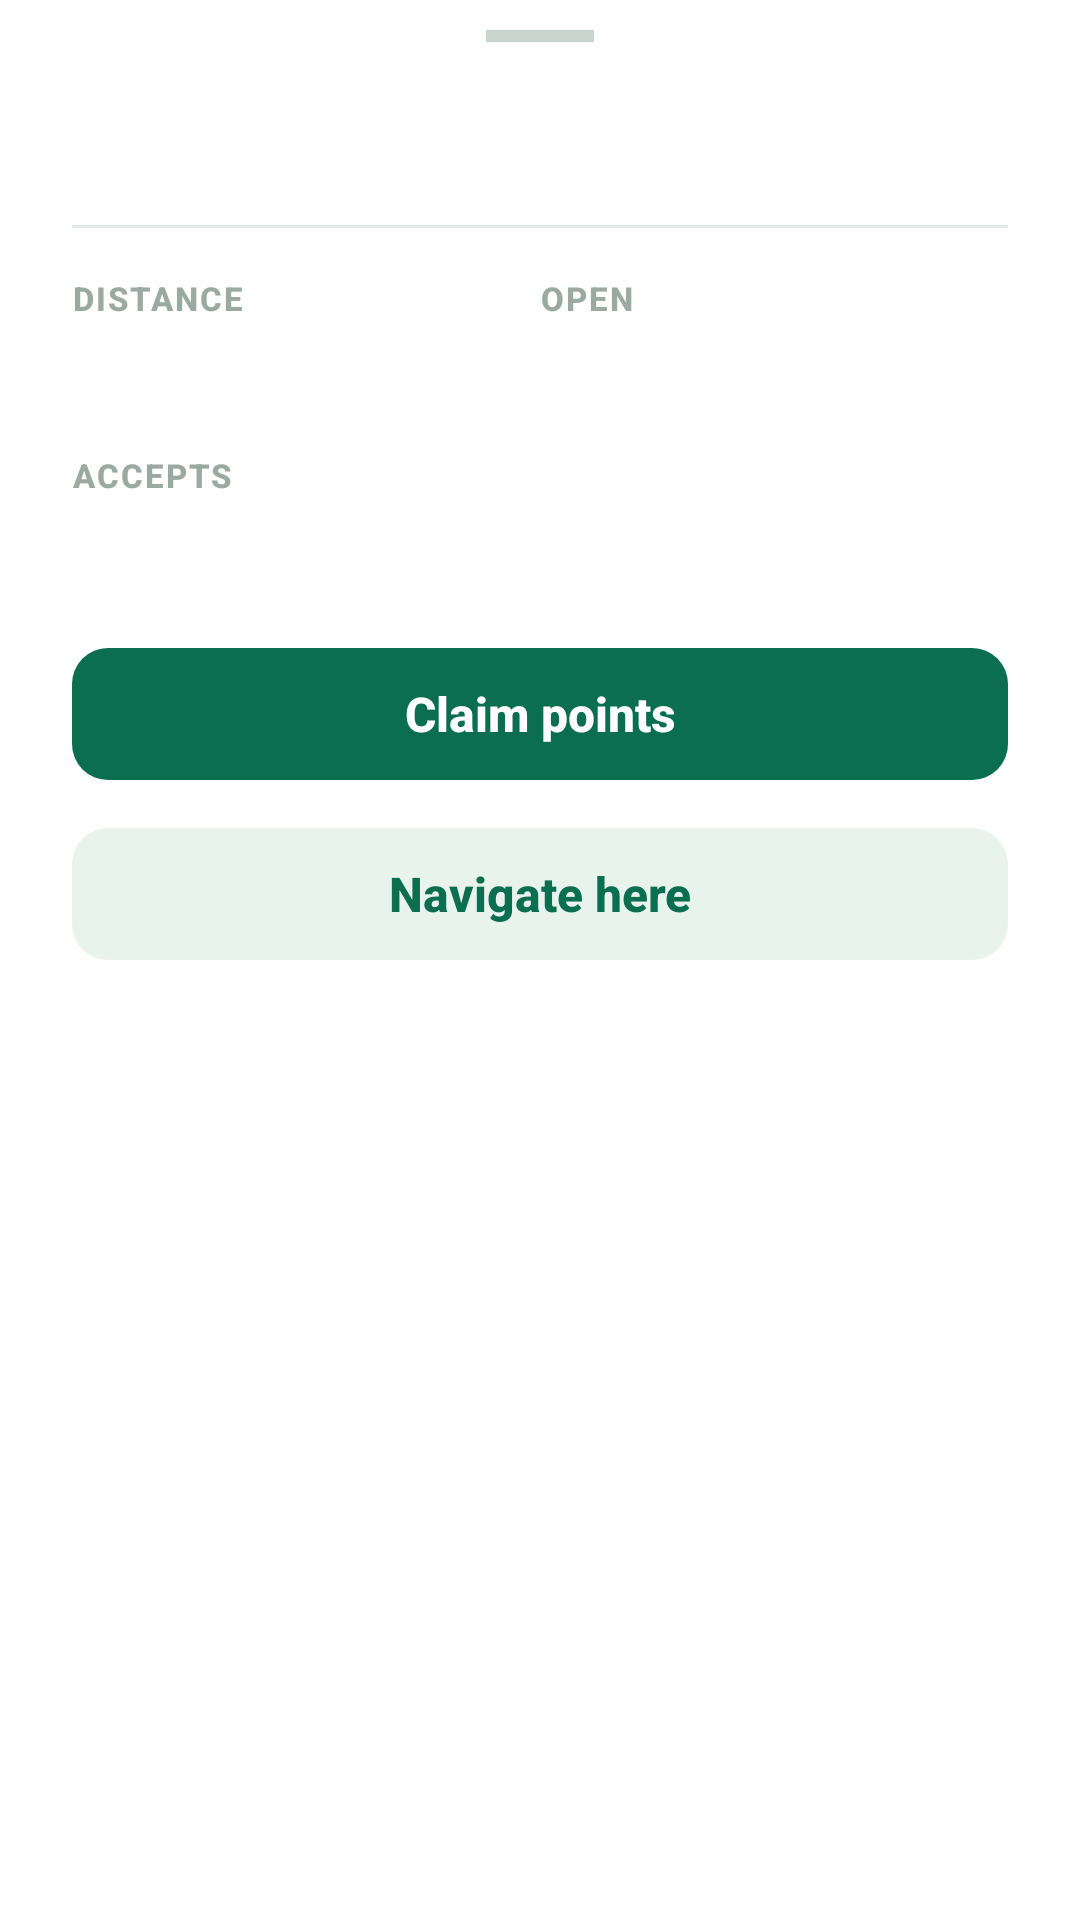

Produce the Android XML layout that renders to this screen, including the resource entries it uses.
<!-- AndroidManifest.xml: application theme Theme.TrashGo -->
<!-- res/layout/sheet_dropoff_detail.xml -->
<?xml version="1.0" encoding="utf-8"?>
<LinearLayout xmlns:android="http://schemas.android.com/apk/res/android"
    xmlns:app="http://schemas.android.com/apk/res-auto"
    xmlns:tools="http://schemas.android.com/tools"
    android:layout_width="match_parent"
    android:layout_height="wrap_content"
    android:orientation="vertical"
    android:background="@color/trashgo_surface"
    android:paddingHorizontal="24dp"
    android:paddingBottom="24dp">

    <View
        android:layout_width="36dp"
        android:layout_height="4dp"
        android:layout_gravity="center_horizontal"
        android:layout_marginTop="10dp"
        android:layout_marginBottom="18dp"
        android:background="@color/trashgo_divider_strong" />

    <TextView
        android:id="@+id/sheet_name"
        style="@style/TextAppearance.TrashGo.Title"
        android:layout_width="match_parent"
        android:layout_height="wrap_content"
        tools:text="Library Entrance Recycling Station (Simulated)" />

    <View
        android:layout_width="match_parent"
        android:layout_height="1dp"
        android:layout_marginVertical="16dp"
        android:background="@color/trashgo_divider" />

    <LinearLayout
        android:layout_width="match_parent"
        android:layout_height="wrap_content"
        android:orientation="horizontal"
        android:baselineAligned="false">

        <LinearLayout
            android:layout_width="0dp"
            android:layout_height="wrap_content"
            android:layout_weight="1"
            android:orientation="vertical">

            <TextView
                style="@style/TextAppearance.TrashGo.Label"
                android:layout_width="wrap_content"
                android:layout_height="wrap_content"
                android:text="Distance" />

            <TextView
                android:id="@+id/sheet_distance"
                android:layout_width="wrap_content"
                android:layout_height="wrap_content"
                android:layout_marginTop="2dp"
                android:textSize="18sp"
                android:textStyle="bold"
                android:fontFeatureSettings="tnum"
                android:textColor="@color/trashgo_primary"
                tools:text="90 m" />
        </LinearLayout>

        <LinearLayout
            android:layout_width="0dp"
            android:layout_height="wrap_content"
            android:layout_weight="1"
            android:orientation="vertical">

            <TextView
                style="@style/TextAppearance.TrashGo.Label"
                android:layout_width="wrap_content"
                android:layout_height="wrap_content"
                android:text="Open" />

            <TextView
                android:id="@+id/sheet_hours"
                android:layout_width="wrap_content"
                android:layout_height="wrap_content"
                android:layout_marginTop="2dp"
                android:textSize="15sp"
                android:textColor="@color/trashgo_on_surface"
                tools:text="Daily, 8:00 AM–10:00 PM" />
        </LinearLayout>
    </LinearLayout>

    <TextView
        style="@style/TextAppearance.TrashGo.Label"
        android:layout_width="wrap_content"
        android:layout_height="wrap_content"
        android:layout_marginTop="18dp"
        android:text="Accepts" />

    <TextView
        android:id="@+id/sheet_accepted"
        android:layout_width="match_parent"
        android:layout_height="wrap_content"
        android:layout_marginTop="2dp"
        android:textSize="15sp"
        android:textColor="@color/trashgo_on_surface"
        tools:text="Plastic, Paper, Metal" />

    <com.google.android.material.button.MaterialButton
        android:id="@+id/sheet_scan_qr"
        style="@style/Widget.TrashGo.Button.Primary"
        android:layout_width="match_parent"
        android:layout_height="wrap_content"
        android:layout_marginTop="24dp"
        android:text="@string/claim_button" />

    <com.google.android.material.button.MaterialButton
        android:id="@+id/sheet_navigate"
        style="@style/Widget.TrashGo.Button.Tonal"
        android:layout_width="match_parent"
        android:layout_height="wrap_content"
        android:layout_marginTop="8dp"
        android:text="Navigate here" />

</LinearLayout>
<!-- resources referenced by this layout -->
<resources>
  <color name="trashgo_divider">#E4EBE7</color>
  <color name="trashgo_divider_strong">#C9D6CF</color>
  <color name="trashgo_on_surface">#14201B</color>
  <color name="trashgo_primary">#0B6E4F</color>
  <color name="trashgo_surface">#FFFFFF</color>
  <string name="claim_button">Claim points</string>
  <style name="TextAppearance.TrashGo.Label" parent="TextAppearance.Material3.LabelSmall">
          <item name="android:textSize">11sp</item>
          <item name="android:textColor">@color/trashgo_on_surface_faint</item>
          <item name="android:textAllCaps">true</item>
          <item name="android:textStyle">bold</item>
          <item name="android:letterSpacing">0.06</item>
      </style>
  <style name="TextAppearance.TrashGo.Title" parent="TextAppearance.Material3.TitleLarge">
          <item name="android:textSize">20sp</item>
          <item name="android:textColor">@color/trashgo_on_surface</item>
          <item name="android:textStyle">bold</item>
          <item name="android:letterSpacing">-0.015</item>
      </style>
  <style name="Widget.TrashGo.Button.Primary" parent="Widget.Material3.Button">
          <item name="backgroundTint">@color/trashgo_primary</item>
          <item name="android:textColor">@color/trashgo_on_primary</item>
          <item name="android:textSize">16sp</item>
          <item name="android:textStyle">bold</item>
          <item name="android:letterSpacing">0</item>
          <item name="android:textAllCaps">false</item>
          <item name="android:minHeight">52dp</item>
          <item name="cornerRadius">12dp</item>
          <item name="elevation">0dp</item>
      </style>
  <style name="Widget.TrashGo.Button.Tonal" parent="Widget.Material3.Button.TonalButton">
          <item name="backgroundTint">@color/trashgo_primary_container</item>
          <item name="android:textColor">@color/trashgo_primary</item>
          <item name="android:textSize">16sp</item>
          <item name="android:textStyle">bold</item>
          <item name="android:textAllCaps">false</item>
          <item name="android:letterSpacing">0</item>
          <item name="android:minHeight">52dp</item>
          <item name="cornerRadius">12dp</item>
      </style>
  <color name="trashgo_on_surface_faint">#9AAAA3</color>
  <color name="trashgo_on_primary">#FFFFFF</color>
  <color name="trashgo_primary_container">#E8F3EE</color>
  <color name="trashgo_on_primary_container">#06412F</color>
  <color name="trashgo_error">#B3261E</color>
  <color name="trashgo_background">#FFFFFF</color>
  <color name="trashgo_on_surface_variant">#667A70</color>
  <color name="trashgo_outline">#718078</color>
  <style name="Widget.TrashGo.Field" parent="Widget.Material3.TextInputLayout.FilledBox">
          <item name="boxBackgroundColor">@color/trashgo_surface_sunken</item>
          <item name="boxStrokeWidth">0dp</item>
          <item name="boxStrokeWidthFocused">0dp</item>
          <item name="boxCornerRadiusTopStart">12dp</item>
          <item name="boxCornerRadiusTopEnd">12dp</item>
          <item name="boxCornerRadiusBottomStart">12dp</item>
          <item name="boxCornerRadiusBottomEnd">12dp</item>
          <item name="hintTextColor">@color/trashgo_on_surface_variant</item>
          <item name="android:textColorHint">@color/trashgo_on_surface_faint</item>
      </style>
  <color name="trashgo_surface_sunken">#F1F5F3</color>
</resources>
